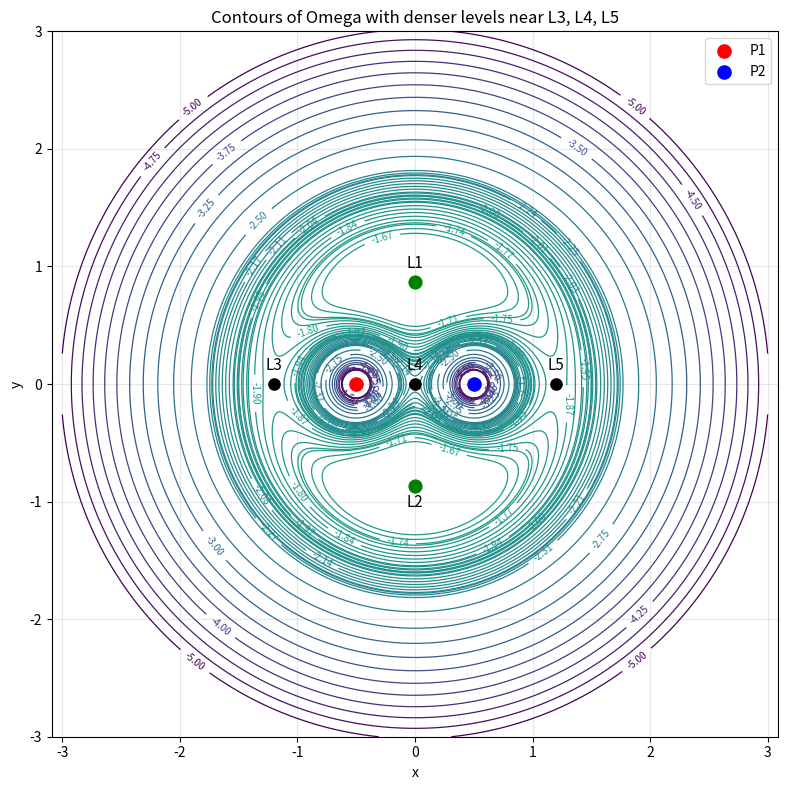

Write the Python code that produced this figure.
import numpy as np
import matplotlib.pyplot as plt
from scipy.optimize import fsolve

mu = 0.5

def Omega(x, y, mu):
    r1 = np.sqrt((x + 1 - mu)**2 + y**2)
    r2 = np.sqrt((x - mu)**2 + y**2)

    return (
        -0.5 * mu * r1**2
        -0.5 * (1 - mu) * r2**2
        - mu / r1
        - (1 - mu) / r2
    )

def dOmega_dx(x, mu):
    r1 = np.abs(x + 1 - mu)
    r2 = np.abs(x - mu)

    return (-mu * (x + 1 - mu)
            - (1 - mu) * (x - mu)
            + mu * (x + 1 - mu) / r1**3
            + (1 - mu) * (x - mu) / r2**3)

L3 = fsolve(dOmega_dx, -1.2, args=(mu))[0]
L4 = fsolve(dOmega_dx, 0.0, args=(mu))[0]
L5 = fsolve(dOmega_dx, 1.2, args=(mu))[0]

L1 = (mu - 0.5,  np.sqrt(3)/2)
L2 = (mu - 0.5, -np.sqrt(3)/2)

xg = np.linspace(-3.0, 3.0, 800)
yg = np.linspace(-3.0, 3.0, 800)
X, Y = np.meshgrid(xg, yg)

Z = Omega(X, Y, mu)
Z[np.isinf(Z)] = np.nan

base_levels = np.linspace(-5, 1, 25)

omega_L3 = Omega(L3, 0, mu)
omega_L4 = Omega(L4, 0, mu)
omega_L5 = Omega(L5, 0, mu)

width = 0.18
n_local = 12

local_levels_L3 = np.linspace(omega_L3 - width, omega_L3 + width, n_local)
local_levels_L4 = np.linspace(omega_L4 - width, omega_L4 + width, n_local)
local_levels_L5 = np.linspace(omega_L5 - width, omega_L5 + width, n_local)

levels = np.unique(np.concatenate([
    base_levels,
    local_levels_L3,
    local_levels_L4,
    local_levels_L5
]))

plt.figure(figsize=(8, 8))

contours = plt.contour(X, Y, Z, levels=levels, linewidths=0.9)
plt.clabel(contours, inline=True, fontsize=7, fmt="%.2f")

plt.scatter(-1 + mu, 0, c='red', s=90, label='P1', zorder=5)
plt.scatter(mu, 0, c='blue', s=90, label='P2', zorder=5)

plt.scatter(L3, 0, c='black', s=65, zorder=6)
plt.text(L3, 0.12, 'L3', ha='center', fontsize=11)

plt.scatter(L4, 0, c='black', s=65, zorder=6)
plt.text(L4, 0.12, 'L4', ha='center', fontsize=11)

plt.scatter(L5, 0, c='black', s=65, zorder=6)
plt.text(L5, 0.12, 'L5', ha='center', fontsize=11)

plt.scatter(*L1, c='green', s=85, zorder=6)
plt.text(L1[0], L1[1] + 0.12, 'L1', ha='center', fontsize=11)

plt.scatter(*L2, c='green', s=85, zorder=6)
plt.text(L2[0], L2[1] - 0.18, 'L2', ha='center', fontsize=11)

plt.xlabel('x')
plt.ylabel('y')
plt.title('Contours of Omega with denser levels near L3, L4, L5')
plt.axis('equal')
plt.xlim(-3, 3)
plt.ylim(-3, 3)
plt.grid(True, alpha=0.3)
plt.legend()
plt.tight_layout()
plt.show()
